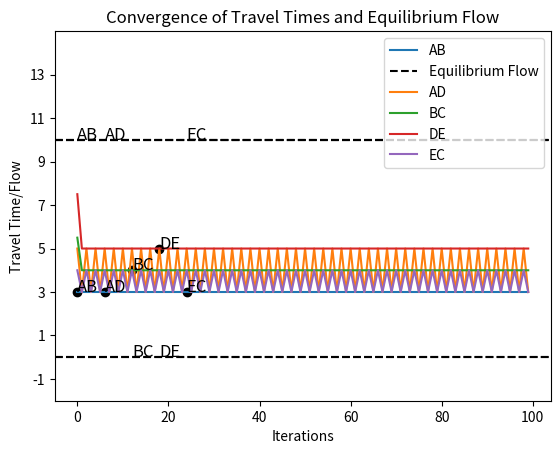

Generate this figure with matplotlib:
#!/usr/bin/env python3
# -*- coding: utf-8 -*-
"""
This script contains a solution to the Urban Economics project.
"""


class TransportationNetwork:
    def __init__(self, parameters):
        self.parameters = parameters

    def travel_time(self, link, flow):
        if link not in self.parameters:
            raise ValueError("Invalid link identifier")
        alpha, beta = self.parameters[link]
        return alpha + beta * flow

def find_equilibrium_flow(network, max_iterations, tolerance):
    # Initialize flow on each link
    flows = {link: 10 for link in network.parameters}
    iterations = []
    link_travel_times = {}
    # Iterative algorithm
    for _ in range(max_iterations):
        # Calculate travel time for each route
        travel_times = {link: network.travel_time(link, flows[link]) for link in flows}

        # Track travel times over iterations
        for link in travel_times:
            if link in link_travel_times:
                link_travel_times[link].append(travel_times[link])
            else:
                link_travel_times[link] = [travel_times[link]]

        # Find the minimum travel time among all routes
        min_time = min(travel_times.values())

        # Update flows based on Wardrop's principle
        for link in flows:
            if travel_times[link] == min_time:
                flows[link] = 10
            else:
                flows[link] = 0
        iterations.append(flows)
        # Check for convergence
        if max(abs(flows[link] - 10) for link in flows) < tolerance:
            break

    return flows, link_travel_times
def travel_time(self, link, flow):
    if link not in self.parameters:
        raise ValueError("Invalid link identifier")
    alpha, beta = self.parameters[link]
    return alpha + beta * flow

# Define parameters for each link
parameters = {
    'AB': (2, 0.1),
    'AD': (3, 0.2),
    'BC': (4, 0.15),
    'DE': (5, 0.25),
    'EC': (3, 0.1)
}

# Create an instance of the transportation network
network = TransportationNetwork(parameters)

# Set convergence criteria
max_iterations = 100
tolerance = 0.01

# Find equilibrium flow
equilibrium_flow, link_travel_times = find_equilibrium_flow(network, max_iterations, tolerance)

# Output the equilibrium flow distribution
print("Equilibrium Flow Distribution:")
for link, flow in equilibrium_flow.items():
    print("Flow on", link, ":", flow)
    print("Travel time on", link, ":", network.travel_time(link, flow))

print("link travel times:", link_travel_times)

# Plot the convergence of travel times and equilibrium flow
import matplotlib.pyplot as plt
i=0
for link, times in link_travel_times.items():
    plt.plot(times, label=link)
    # plot the equilibrium flow
    plt.axhline(y=equilibrium_flow[link], color='black', linestyle='--')
    # annotate the equilibrium flow
    plt.text(i, equilibrium_flow[link], link, fontsize=12)
    plt.text(i, times[-1], link, fontsize=12)
    plt.scatter(i, times[-1], color='black')
    # legend for equilibrium flow for -- line
    if i==0:
        plt.plot([], label='Equilibrium Flow', color='black', linestyle='--')
    i+=6

# ylim to make the plot look better
plt.ylim(-2, 15)
plt.title("Convergence of Travel Times and Equilibrium Flow")
plt.xlabel("Iterations")
plt.ylabel("Travel Time/Flow")
plt.legend()
# yticks to make the plot look better
plt.yticks(range(-1, 15, 2))
plt.show()